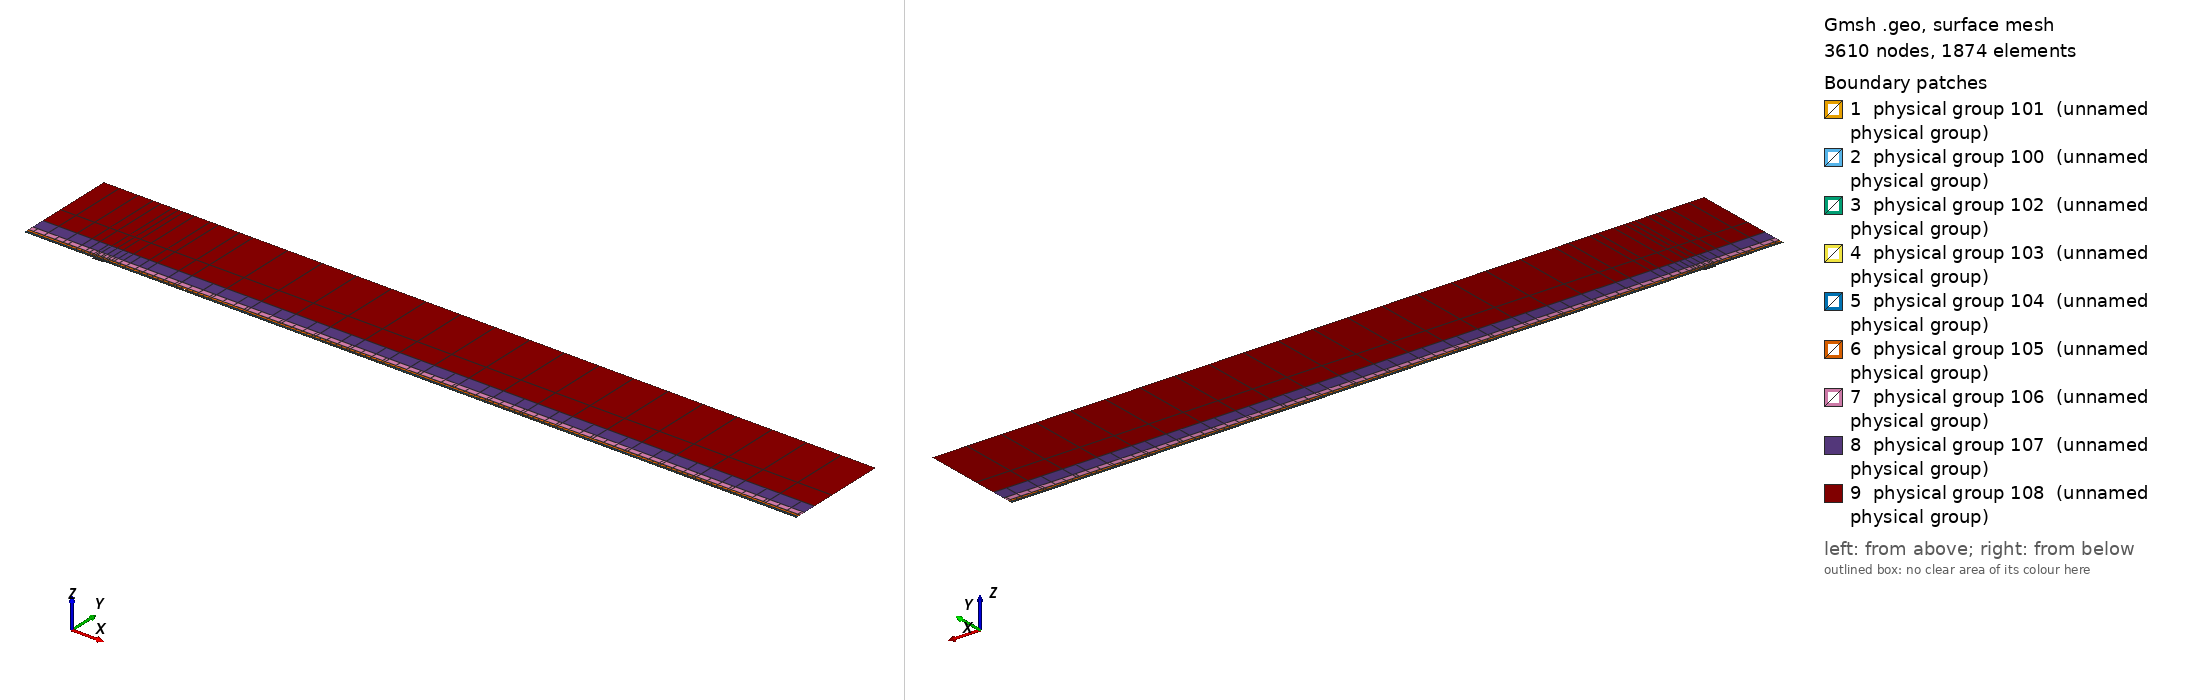

Gmsh geometry script, surface-meshed: 3610 nodes, 1874 surface elements. Boundary patches (legend numbers): 1 physical group 101 (unnamed physical group), 2 physical group 100 (unnamed physical group), 3 physical group 102 (unnamed physical group), 4 physical group 103 (unnamed physical group), 5 physical group 104 (unnamed physical group), 6 physical group 105 (unnamed physical group), 7 physical group 106 (unnamed physical group), 8 physical group 107 (unnamed physical group), 9 physical group 108 (unnamed physical group). Left view from above one corner, right view from below the opposite corner. Legend entries are the model's physical surfaces. The drawing asked Gmsh for element sizes between 1% and 20% of the model's largest extent; the script's own settings can give other sizes.

=== mesh.geo (drawn) ===
// Keep coincident points/curves of the non-conforming interfaces as distinct entities
Geometry.AutoCoherence = 0;

// Macro parameters
deltaStar = 1;
D = 2 * deltaStar; // depth of the gap
W = 16 * deltaStar; // width of the gap
BL = 0.25 * deltaStar; // height of the first layer of quad elements (conforming with the gap)
x0 = 100 * deltaStar; // x distance from inflow to gap
lengthOutflow = 1000 * deltaStar; // length after the gap
x3 = W + lengthOutflow; // last point of the domain
height = 150 * deltaStar; // height of the domain

// Micro parameters
dx = 0.15; // horizontal size of the elements at the leading edge of the gap (x = 0)
dx_te = dx; // horizontal size of the elements at the trailing edge of the gap (x = W, most resolution-demanding point in the domain)
dy = 1.25 * dx;

// Horizontal sizes. The first layer of quads (layer L = 0) has size dx (dx_te) at the leading (trailing) edge of the gap, growing with
// ratio q_h[0] away from them up to h_max[0]. Layer L and L + 1 (L = k + 1 is the strip k) are separated by a non-conforming interface
// (except inside the gap, where the first layer is conforming with it).
// NESTED interfaces: the nodes of strip k are a subset of the nodes of the layer below. Two neighbouring faces of the layer below are
// merged into one face (2:1) only if the merged face is not larger than the target size of strip k,
// h_target_k = Min(dx * coarsen_h^(k + 1) + (q_h[k + 1] - 1) * d, h_max[k + 1]) (d = distance to the closest edge of the gap);
// otherwise the face is kept (1:1). Hence every vertex of the upper side of an interface is also a vertex of the lower side, and no
// face of the lower side straddles a vertex of the upper side (a staggered, non-nested interface makes P4 unstable).
y_if[] = {BL, 0.75 * deltaStar, 1.75 * deltaStar, 3.75 * deltaStar, 8 * deltaStar, 16 * deltaStar, 35 * deltaStar}; // heights of the non-conforming interfaces (first one must be BL)
coarsen_h = 2; // horizontal coarsening factor of h_min across each interface
q_h[] = {1.1, 1.15, 1.15, 1.2, 1.25, 1.3, 1.35, 1.4}; // horizontal growth ratio away from the edges of the gap, for each layer
h_max[] = {4, 4, 4, 5, 8, 20, 50, 200}; // R1: refined to resolve the TS waves downstream (DNS: {8, 10, 20, 50, 100, 200, 300, 500}) // maximum horizontal size, for each layer
q_v[] = {1.3, 1.3, 1.3, 1.4, 1.6, 2.0, 2.5}; // vertical growth ratio of the elements in each strip
n_v_min[] = {1, 1, 1, 1, 1, 1, 1, 1};
k_fine_end = 4; // from strip k_fine_end on, the 2:1 merging in each interval starts at the end closest to the gap (otherwise the last
                // face before the leading edge is never merged and becomes a spike of very large aspect ratio in the upper strips)

// Every interface is split in x into segments of length ~seg_len (plus the breakpoints 0, W/2, W). Each segment is a separate
// Nektar++ interface: Nektar++ pairs every rank holding one side of an interface with every rank holding the other side,
// so short segments keep the interface communication local.
seg_len = 50;

// fit (check the file scripts/fit_gmsh.py for more details)
p_in_v_left = 1.0335663036230878 - 1.0234149444433507/(W - 0.8098798097181781)^0.5991729377115732; // densitiy concentration of elements inside the gap, vertically, near the left wall.
p_in_v_right = 1.008073572191136 - 1.1471875292840257/(W - 1.2941255994826328)^0.7890392764815325; // densitiy concentration of elements inside the gap, vertically, near the right wall.
p_in_h_bottom = 0.8; // densitiy concentration of elements inside the gap, horizontally.
p_in_h_top = 0.8; // densitiy concentration of elements inside the gap, horizontally.
p_out_h = 0.5; // densitiy concentration of elements of the first layer, vertically (towards the wall).

// Automated parameters
a_in_v_right = dx_te / (W / 2);
a_in_v_left = dx / (W / 2);
a_in_h_bottom = dy / (D / 2);
a_in_h_top = dx / (D / 2);
a_out_h = dx / BL;

// for the derivation of the formula, see file 20250123_gmshFormula.md in the docs folder
N_in_v_right = Ceil( Log (a_in_v_right / (1 - p_in_v_right + a_in_v_right * p_in_v_right)) / Log(p_in_v_right) );
N_in_v_left = Ceil( Log (a_in_v_left / (1 - p_in_v_left + a_in_v_left * p_in_v_left)) / Log(p_in_v_left) );
N_in_h_bottom = Ceil( Log (a_in_h_bottom / (1 - p_in_h_bottom + a_in_h_bottom * p_in_h_bottom)) / Log(p_in_h_bottom) );
N_in_h_top = Ceil( Log (a_in_h_top / (1 - p_in_h_top + a_in_h_top * p_in_h_top)) / Log(p_in_h_top) );
N_out_h = Ceil( Log (a_out_h / (1 - p_out_h + a_out_h * p_out_h)) / Log(p_out_h) ) + 1; // + 1 is to correct the fact that the distance is too small to properly approximate the dx length
N_out_h = Max(N_out_h, n_v_min[0] + 1);

// ---------------------------
// gap
// ---------------------------
Point(2) = {0,0,0};
Point(3) = {0,-D,0};
Point(4) = {W,-D,0};
Point(5) = {W,0,0};
Point(13) = {W/2,0,0};
Point(15) = {0,-D/2,0};
Point(16) = {W/2,-D,0};
Point(17) = {W,-D/2,0};
Line(2) = {2,15};
Line(3) = {3,16};
Line(4) = {4,17};
Line(14) = {2,13};
Line(15) = {15,3};
Line(16) = {16,4};
Line(17) = {17,5};
Line(18) = {13,5};
Curve Loop(2) = {2, 15, 3, 16, 4, 17, -18, -14};
Plane Surface(2) = {2};
Transfinite Surface {2} = {3, 4, 5, 2};
Transfinite Curve {18, 16} = N_in_v_right Using Progression p_in_v_right;
Transfinite Curve {-14, -3} = N_in_v_left Using Progression p_in_v_left;
Transfinite Curve {15, -4} = N_in_h_bottom Using Progression p_in_h_bottom;
Transfinite Curve {-2, 17} = N_in_h_top Using Progression p_in_h_top;
Recombine Surface {2};

// ---------------------------
// breakpoints of the segments of the interfaces (common to all the horizontal lines)
// ---------------------------
x_int[] = {-x0};
n_seg = Max(Round((x0) / seg_len), 1);
For m In {1:n_seg-1}
  x_int[] += {-x0 + m * x0 / n_seg};
EndFor
x_int[] += {0, W/2, W};
n_seg = Max(Round((x3 - W) / seg_len), 1);
For m In {1:n_seg-1}
  x_int[] += {W + m * (x3 - W) / n_seg};
EndFor
x_int[] += {x3};
nInt = #x_int[] - 1;

// Macro creating a horizontal chain of lines at height y_chain, from -x0 to x3, with points at all the breakpoints x_int[]
// and size h_min_k at the edges of the gap, growing with ratio q_k up to h_max_k.
// If gap_lines == 1, the intervals [0, W/2] and [W/2, W] use the lines gap_l and gap_r instead (conforming with the gap).
// Output: chain[] (lines), chain_cnt[] (number of lines in each interval), p_first, p_last (end points)
// Macro appending to Xc[] the n_ nodes (excluding the first one) of a transfinite line [xa_, xa_ + L_] with n_ elements and progression r_
Macro AddNodes
  For j In {1:n_}
    If (Fabs(r_ - 1) < 1e-12)
      Xc[] += {xa_ + L_ * j / n_};
    Else
      Xc[] += {xa_ + L_ * (r_^j - 1) / (r_^n_ - 1)};
    EndIf
  EndFor
Return

// Macro setting isb_ = 1 if xq_ is one of the breakpoints x_int[]
Macro IsBreakpoint
  isb_ = 0;
  For ib_ In {0:#x_int[]-1}
    If (Fabs(xq_ - x_int[ib_]) < 1e-9)
      isb_ = 1;
    EndIf
  EndFor
Return

// Macro creating the nested chain of strip k from the nodes X_lo[] of the layer below, interval by interval (between breakpoints):
// two neighbouring faces are merged (2:1) if the merged face is not larger than the target size of the strip; otherwise the face
// is kept (1:1). The faces are paired from the left end of each interval, except from strip k_fine_end on in the intervals whose
// fine end (closest edge of the gap) is on the right (x < 0 and W/2 < x < W), which are paired from the right. Output: X_up[]
Macro NestedNodes
  X_up[] = {X_lo[0]};
  j0_ = 0;
  For ii_ In {0:nInt-1}
    // nodes j0_..j1_ of X_lo[] in the interval [x_int[ii_], x_int[ii_ + 1]]
    found_ = 0;
    For jj_ In {j0_ + 1:#X_lo[]-1}
      If (found_ == 0 && Fabs(X_lo[jj_] - x_int[ii_ + 1]) < 1e-9)
        j1_ = jj_; found_ = 1;
      EndIf
    EndFor
    xmi_ = (x_int[ii_] + x_int[ii_ + 1]) / 2;
    rev_ = (k >= k_fine_end && (xmi_ < 0 || (xmi_ > W/2 && xmi_ < W)));
    seg_[] = {};
    If (rev_)
      For jj_ In {j1_:j0_:-1}
        seg_[] += {X_lo[jj_]};
      EndFor
    Else
      For jj_ In {j0_:j1_}
        seg_[] += {X_lo[jj_]};
      EndFor
    EndIf
    // greedy pairing along seg_[] (no breakpoint inside it)
    out_[] = {seg_[0]};
    skip = 0;
    For j In {0:#seg_[]-2}
      If (skip)
        skip = 0;
      Else
        merge = 0;
        If (j + 2 <= #seg_[] - 1)
          xm_ = (seg_[j] + seg_[j + 2]) / 2;
          d_ = (xm_ < W/2 ? Fabs(xm_) : Fabs(xm_ - W));
          hm_ = (xm_ > W/2 ? dx_te : dx) * coarsen_h^(k + 1);
          ht_ = Min(hm_ + (q_h[k + 1] - 1) * d_, h_max[k + 1]);
          If (Fabs(seg_[j + 2] - seg_[j]) <= ht_)
            merge = 1;
          EndIf
        EndIf
        If (merge)
          out_[] += {seg_[j + 2]}; skip = 1;
        Else
          out_[] += {seg_[j + 1]};
        EndIf
      EndIf
    EndFor
    // append the new nodes of the interval (without its first node, already in X_up[]) in increasing x
    If (rev_)
      For jj_ In {#out_[]-2:0:-1}
        X_up[] += {out_[jj_]};
      EndFor
    Else
      For jj_ In {1:#out_[]-1}
        X_up[] += {out_[jj_]};
      EndFor
    EndIf
    j0_ = j1_;
  EndFor
Return

// Macro creating a chain of straight lines (one element each) through the nodes X_up[] at height y_chain.
// Output: chain[] (lines), chain_cnt[] (number of lines in each interval between breakpoints), p_first, p_last
Macro ExplicitChain
  chain[] = {}; chain_cnt[] = {};
  pa = newp; Point(pa) = {X_up[0], y_chain, 0}; p_first = pa;
  cnt = 0;
  For j In {1:#X_up[]-1}
    pb = newp; Point(pb) = {X_up[j], y_chain, 0};
    l = newl; Line(l) = {pa, pb};
    Transfinite Curve {l} = 2;
    chain[] += {l}; cnt += 1;
    xq_ = X_up[j]; Call IsBreakpoint;
    If (isb_)
      chain_cnt[] += {cnt}; cnt = 0;
    EndIf
    pa = pb;
  EndFor
  p_last = pa;
Return

Macro HorizontalChain
  chain[] = {};
  chain_cnt[] = {};
  Xc[] = {x_int[0]}; // x of the nodes of the chain
  pa = newp; Point(pa) = {x_int[0], y_chain, 0};
  p_first = pa;
  For i In {0:nInt-1}
    xm = (x_int[i] + x_int[i + 1]) / 2;
    h_min_i = (xm > W/2 ? Min(h_min_k * dx_te / dx, h_max_k) : h_min_k); // size at the closest edge of the gap
    d_c = (h_max_k - h_min_i) / (q_k - 1); // distance to the gap edge where the size reaches h_max_k
    If (gap_lines && xm > 0 && xm < W)
      If (xm < W/2)
        chain[] += {gap_l}; pb = gap_pm;
        For j In {1:N_in_v_left-1}
          m = N_in_v_left - 1 - j;
          Xc[] += {W/2 - W/2 * (p_in_v_left^m - 1) / (p_in_v_left^(N_in_v_left - 1) - 1)};
        EndFor
      Else
        chain[] += {gap_r}; pb = gap_pr;
        For j In {1:N_in_v_right-1}
          Xc[] += {W/2 + W/2 * (p_in_v_right^j - 1) / (p_in_v_right^(N_in_v_right - 1) - 1)};
        EndFor
      EndIf
      chain_cnt[] += {1};
    Else
      If (gap_lines && x_int[i + 1] == 0)
        pb = gap_pl;
      Else
        pb = newp; Point(pb) = {x_int[i + 1], y_chain, 0};
      EndIf
      // distance of both ends to the closest edge of the gap (the breakpoints include 0, W/2 and W)
      If (xm < 0)
        da = -x_int[i]; db = -x_int[i + 1];
      ElseIf (xm < W/2)
        da = x_int[i]; db = x_int[i + 1];
      ElseIf (xm < W)
        da = W - x_int[i]; db = W - x_int[i + 1];
      Else
        da = x_int[i] - W; db = x_int[i + 1] - W;
      EndIf
      d1 = Min(da, db); d2 = Max(da, db);
      h1 = Min(h_min_i + (q_k - 1) * d1, h_max_k);
      If (d2 <= d_c + 0.5 * h_max_k || d1 >= d_c - 0.5 * h1)
        // a single line: geometric (fine end at the gap side) or uniform
        If (d1 >= d_c - 0.5 * h1)
          n = Max( Round((d2 - d1) / h_max_k), 1 ); prog = 1;
        Else
          h2 = Min(h_min_i + (q_k - 1) * d2, h_max_k);
          n = Max( Round(Log(h2 / h1) / Log(q_k) + (d2 - Min(d2, d_c)) / h_max_k), 1 ); prog = q_k;
        EndIf
        l = newl; Line(l) = {pa, pb};
        Transfinite Curve {l} = n + 1 Using Progression (da < db ? prog : 1/prog);
        xa_ = x_int[i]; L_ = x_int[i + 1] - x_int[i]; n_ = n; r_ = (da < db ? prog : 1/prog); Call AddNodes;
        chain[] += {l};
        chain_cnt[] += {1};
      Else
        // geometric part next to the gap side, uniform part away from it
        n_g = Max( Round(Log(h_max_k / h1) / Log(q_k)), 1 );
        n_u = Max( Round((d2 - d_c) / h_max_k), 1 );
        pm = newp;
        If (da < db)
          Point(pm) = {x_int[i] + (d_c - d1), y_chain, 0};
          lg = newl; Line(lg) = {pa, pm};
          lu = newl; Line(lu) = {pm, pb};
          Transfinite Curve {lg} = n_g + 1 Using Progression q_k;
          Transfinite Curve {lu} = n_u + 1 Using Progression 1;
          chain[] += {lg, lu};
          xa_ = x_int[i]; L_ = d_c - d1; n_ = n_g; r_ = q_k; Call AddNodes;
          xa_ = x_int[i] + (d_c - d1); L_ = x_int[i + 1] - xa_; n_ = n_u; r_ = 1; Call AddNodes;
        Else
          Point(pm) = {x_int[i + 1] - (d_c - d1), y_chain, 0};
          lu = newl; Line(lu) = {pa, pm};
          lg = newl; Line(lg) = {pm, pb};
          Transfinite Curve {lu} = n_u + 1 Using Progression 1;
          Transfinite Curve {lg} = n_g + 1 Using Progression 1/q_k;
          chain[] += {lu, lg};
          xa_ = x_int[i]; L_ = x_int[i + 1] - (d_c - d1) - xa_; n_ = n_u; r_ = 1; Call AddNodes;
          xa_ = x_int[i + 1] - (d_c - d1); L_ = d_c - d1; n_ = n_g; r_ = 1/q_k; Call AddNodes;
        EndIf
        chain_cnt[] += {2};
      EndIf
    EndIf
    pa = pb;
  EndFor
  p_last = pa;
Return

// ---------------------------
// first layer of quads (y in [0, BL]), conforming with the gap
// ---------------------------
Point(11) = {0,BL,0};
Point(14) = {W/2,BL,0};
Point(12) = {W,BL,0};
Line(12) = {11,14};
Line(19) = {14,12};
Transfinite Curve {19} = N_in_v_right Using Progression p_in_v_right;
Transfinite Curve {-12} = N_in_v_left Using Progression p_in_v_left;

h_min_k = dx; h_max_k = h_max[0]; q_k = q_h[0];
gap_lines = 1;
y_chain = 0; gap_l = 14; gap_r = 18; gap_pl = 2; gap_pm = 13; gap_pr = 5;
Call HorizontalChain;
wall0[] = {chain[]}; pw0 = p_first; pw1 = p_last;
y_chain = BL; gap_l = 12; gap_r = 19; gap_pl = 11; gap_pm = 14; gap_pr = 12;
Call HorizontalChain;
top0[] = {chain[]}; top0_cnt[] = {chain_cnt[]}; pt0 = p_first; pt1 = p_last;
X_lo[] = {Xc[]};
gap_lines = 0;

l_in0 = newl; Line(l_in0) = {pt0, pw0};
l_out0 = newl; Line(l_out0) = {pw1, pt1};
Transfinite Curve {l_in0} = N_out_h Using Progression p_out_h;
Transfinite Curve {-l_out0} = N_out_h Using Progression p_out_h;
cl = newcl; Curve Loop(cl) = {wall0[], l_out0, -top0[{#top0[]-1:0:-1}], l_in0};
s0 = news; Plane Surface(s0) = {cl};
Transfinite Surface {s0} = {pw0, pw1, pt1, pt0};
Recombine Surface {s0};
wall[] = {};
For i In {0:#wall0[]-1}
  If (wall0[i] != 14 && wall0[i] != 18)
    wall[] += {wall0[i]};
  EndIf
EndFor

// ---------------------------
// non-conforming quad strips
// ---------------------------
nStrips = #y_if[];
y_if[] += {height};
h_v = BL * (1 - p_out_h) / (1 - p_out_h^(N_out_h - 1)) * p_out_h^0; // largest element of the first layer (top)
inlet_strips[] = {};
outlet_strips[] = {};
lower_if[] = {top0[]};
lower_cnt[] = {top0_cnt[]};
For k In {0:nStrips-1}
  // nodes of the strip: nested in the nodes of the layer below (1:1 or 2:1)
  Call NestedNodes;
  // horizontal lines (new points also at the bottom, so that the interface is non-conforming, but nested)
  y_chain = y_if[k];
  Call ExplicitChain;
  bottom[] = {chain[]}; bottom_cnt[] = {chain_cnt[]}; pb0 = p_first; pb1 = p_last;
  y_chain = y_if[k + 1];
  Call ExplicitChain;
  top[] = {chain[]}; top_cnt[] = {chain_cnt[]}; pt0 = p_first; pt1 = p_last;
  X_lo[] = {X_up[]};

  // vertical lines, geometric growth q_v starting from the size of the last element below
  H = y_if[k + 1] - y_if[k];
  E_v = Max( Round( Log(1 + H * (q_v[k] - 1) / (q_v[k] * h_v)) / Log(q_v[k]) ), n_v_min[k + 1] );
  h_v = H * (q_v[k] - 1) / (q_v[k]^E_v - 1) * q_v[k]^(E_v - 1); // actual size of the last element of the strip
  ll = newl; Line(ll) = {pb0, pt0};
  lr = newl; Line(lr) = {pb1, pt1};
  Transfinite Curve {ll, lr} = E_v + 1 Using Progression q_v[k];
  inlet_strips[] += {ll};
  outlet_strips[] += {lr};

  // surface
  cl = newcl; Curve Loop(cl) = {bottom[], lr, -top[{#top[]-1:0:-1}], -ll};
  s = news; Plane Surface(s) = {cl};
  Transfinite Surface {s} = {pb0, pb1, pt1, pt0};
  Recombine Surface {s};
  Physical Surface(102 + k) = {s};

  // interface k, segment i: lower side 200 + 2*(k*nInt + i), upper side 201 + 2*(k*nInt + i)
  cl_lo = 0; cl_up = 0;
  For i In {0:nInt-1}
    Physical Curve(200 + 2*(k*nInt + i)) = {lower_if[{cl_lo:cl_lo + lower_cnt[i] - 1}]};
    Physical Curve(201 + 2*(k*nInt + i)) = {bottom[{cl_up:cl_up + bottom_cnt[i] - 1}]};
    cl_lo += lower_cnt[i];
    cl_up += bottom_cnt[i];
  EndFor
  lower_if[] = {top[]};
  lower_cnt[] = {top_cnt[]};
EndFor
top_strips[] = {lower_if[]};

Printf("nStrips = %g, nSegments = %g, nInterfaces = %g (nested)", nStrips, nInt, nStrips * nInt);


// defining boundary
Physical Curve(1) = {l_in0, inlet_strips[]}; // inlet
Physical Curve(2) = {l_out0, outlet_strips[]}; // outlet
Physical Curve(3) = {top_strips[]}; // top
Physical Curve(4) = {wall[], 2, 15, 3, 16, 4, 17}; // wall


Physical Surface(100) = {s0};
Physical Surface(101) = {2};
// Physical Surface(102), (103), ... are the non-conforming strips (defined in the loop above)
// Physical Curve(200), (201), ... are the two sides of the segments of the non-conforming interfaces (defined in the loop above)
